Dataset: all_data (GitHub, phj1120/2021_mentoring). Classes: hcsr04, keypad, LCD keypad shield, LCD 1602 display, LED, PPD42NS dust sensor, RFID module.

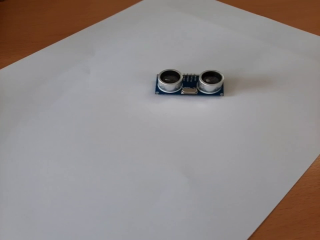
Label: hcsr04

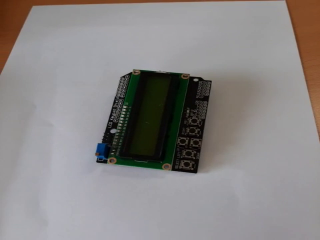
Label: LCD keypad shield

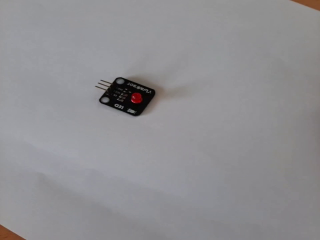
Label: LED

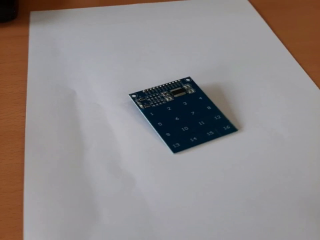
Label: keypad

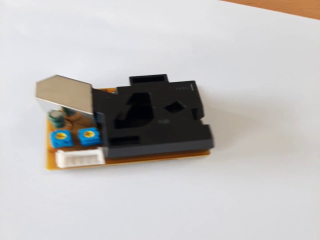
Label: PPD42NS dust sensor

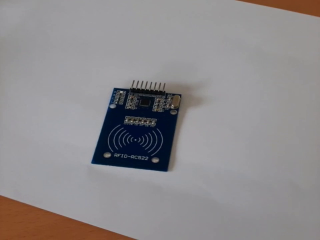
Label: RFID module
